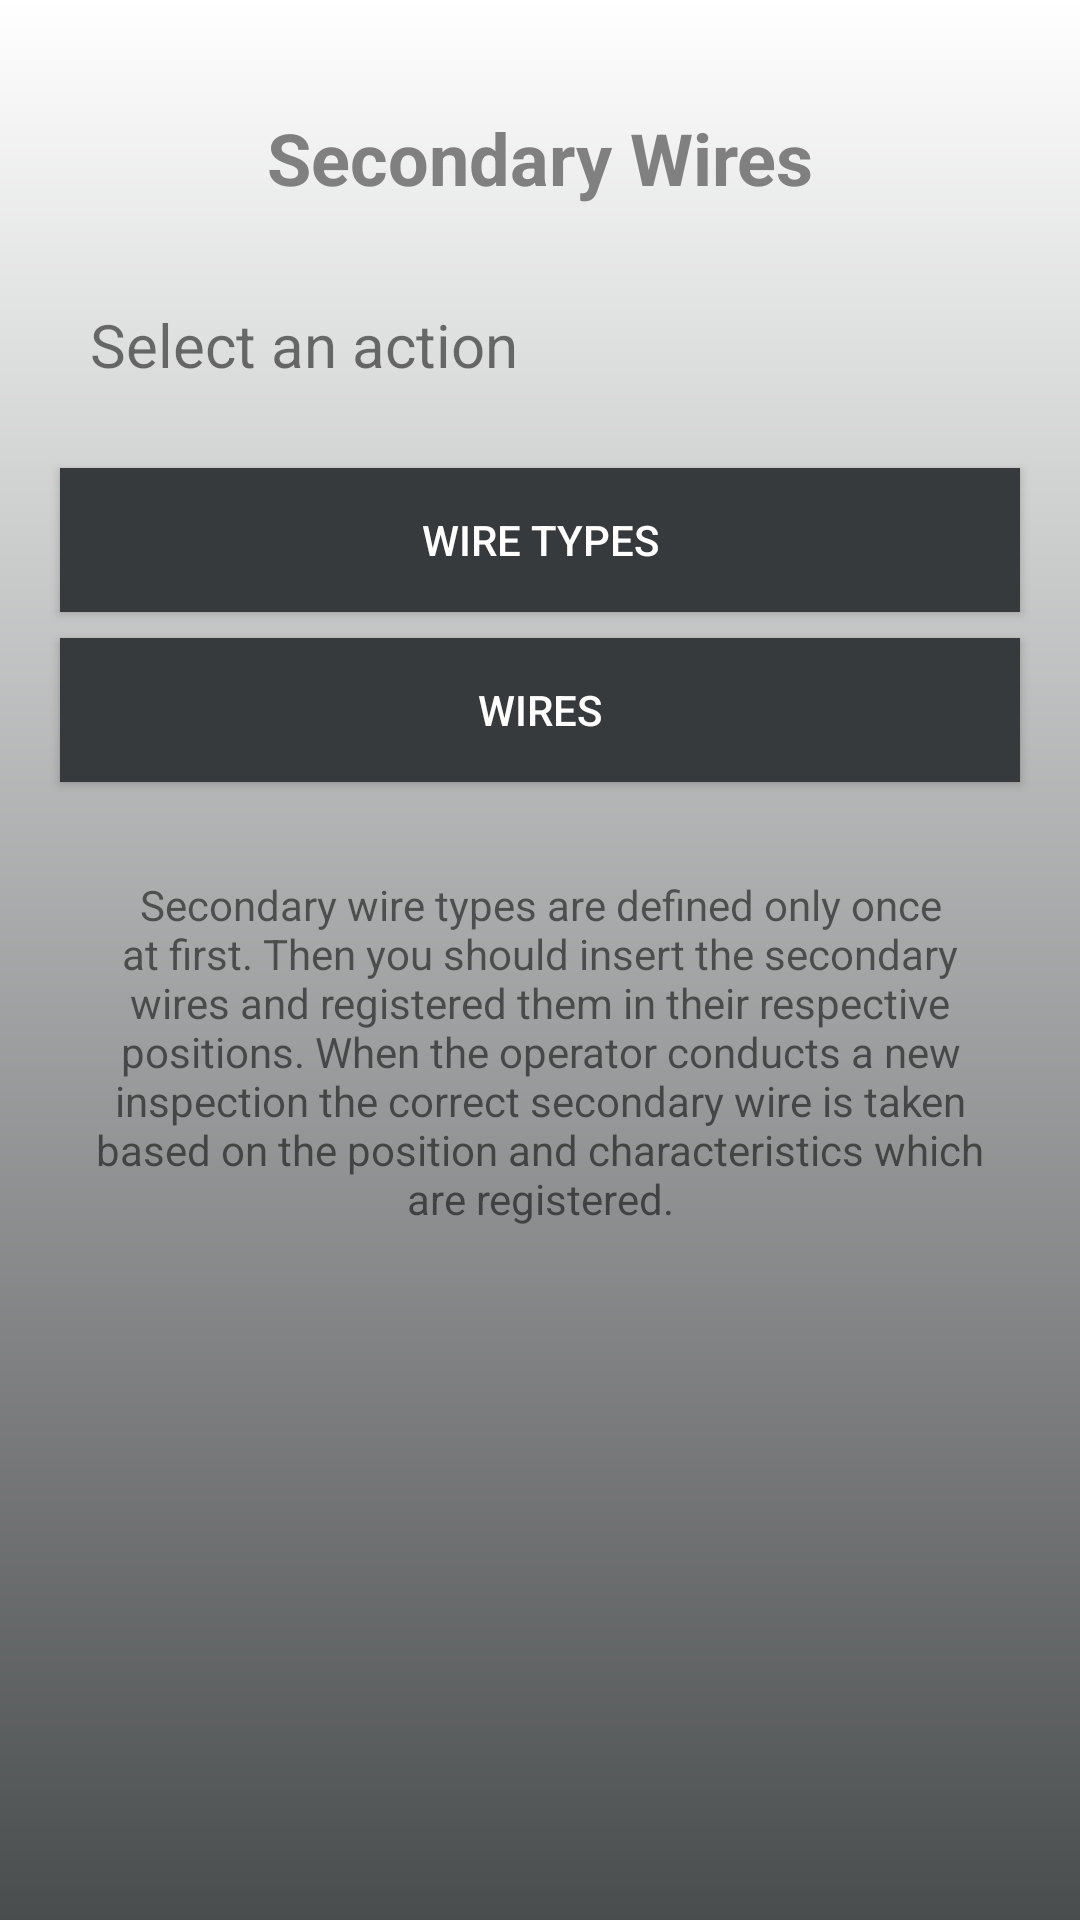

Reconstruct the res/layout file that produces this screen, plus the resources it refers to.
<!-- AndroidManifest.xml: application theme Theme.SAFELINECRANES -->
<!-- res/layout/fragment_product.xml -->
<?xml version="1.0" encoding="utf-8"?>
<FrameLayout xmlns:android="http://schemas.android.com/apk/res/android"
    xmlns:tools="http://schemas.android.com/tools"
    android:layout_width="match_parent"
    android:layout_height="match_parent"
    xmlns:app="http://schemas.android.com/apk/res-auto"
    android:background="@drawable/card_background_global"
    tools:context=".ui.products.ProductFragment">

    <androidx.constraintlayout.widget.ConstraintLayout
        android:layout_width="match_parent"
        android:layout_height="match_parent">

        <TextView
            android:id="@+id/products_title"
            android:layout_width="wrap_content"
            android:layout_height="wrap_content"
            android:text="@string/products_header"
            android:textColor="@android:color/tertiary_text_dark"
            android:textSize="24sp"
            android:textStyle="bold"
            app:layout_constraintBottom_toBottomOf="parent"
            app:layout_constraintEnd_toEndOf="parent"
            app:layout_constraintStart_toStartOf="parent"
            app:layout_constraintTop_toTopOf="parent"
            app:layout_constraintVertical_bias="0.060000002" />

        <TextView
            android:id="@+id/products_subtitle"
            android:layout_width="wrap_content"
            android:layout_height="wrap_content"
            android:layout_marginStart="30dp"
            android:textSize="20sp"
            android:text="@string/products_details"
            app:layout_constraintBottom_toBottomOf="parent"
            app:layout_constraintEnd_toEndOf="parent"
            app:layout_constraintHorizontal_bias="0.0"
            app:layout_constraintStart_toStartOf="parent"
            app:layout_constraintTop_toBottomOf="@+id/products_title"
            app:layout_constraintVertical_bias="0.060000002" />

        <Button
            android:id="@+id/btn_ropes"
            android:layout_width="match_parent"
            android:layout_height="wrap_content"
            android:layout_below="@+id/products_subtitle"
            android:layout_marginLeft="20dp"
            android:layout_marginTop="5dp"
            android:layout_marginRight="20dp"
            android:layout_marginBottom="5dp"
            android:text="@string/products_btn1"
            android:background="#373A3C"
            android:textColor="@android:color/white"
            app:layout_constraintBottom_toBottomOf="parent"
            app:layout_constraintEnd_toEndOf="parent"
            app:layout_constraintStart_toStartOf="parent"
            app:layout_constraintTop_toBottomOf="@+id/btn_rope_types"
            app:layout_constraintVertical_bias="0.01" />

        <Button
            android:id="@+id/btn_rope_types"
            android:layout_width="match_parent"
            android:layout_height="wrap_content"
            android:layout_marginLeft="20dp"
            android:layout_marginTop="5dp"
            android:layout_marginRight="20dp"
            android:layout_marginBottom="5dp"
            android:text="@string/products_btn2"
            android:background="#373A3C"
            android:textColor="@android:color/white"
            app:layout_constraintBottom_toBottomOf="parent"
            app:layout_constraintEnd_toEndOf="parent"
            app:layout_constraintHorizontal_bias="1.0"
            app:layout_constraintStart_toStartOf="parent"
            app:layout_constraintTop_toBottomOf="@+id/products_subtitle"
            app:layout_constraintVertical_bias="0.05" />

        <TextView
            android:id="@+id/textView_products"
            android:layout_width="0dp"
            android:layout_height="wrap_content"
            android:layout_marginStart="30dp"
            android:layout_marginEnd="30dp"
            android:text="@string/products_footer"
            android:textAlignment="center"
            app:layout_constraintBottom_toBottomOf="parent"
            app:layout_constraintEnd_toEndOf="parent"
            app:layout_constraintStart_toStartOf="parent"
            app:layout_constraintTop_toBottomOf="@+id/btn_ropes"
            app:layout_constraintVertical_bias="0.120000005" />

    </androidx.constraintlayout.widget.ConstraintLayout>

</FrameLayout>
<!-- resources referenced by this layout -->
<resources>
  <!-- drawable card_background_global (drawable) -->
  <?xml version="1.0" encoding="utf-8"?>
  <shape xmlns:android="http://schemas.android.com/apk/res/android">
      <gradient
          android:startColor="#4A4D4E"
          android:endColor="#ffffff"
          android:angle="90">
      </gradient>
  </shape>
  <string name="products_btn1">Wires</string>
  <string name="products_btn2">Wire Types</string>
  <string name="products_details">Select an action</string>
  <string name="products_footer">Secondary wire types are defined only once at first. Then you should insert the secondary wires and registered them in their respective positions. When the operator conducts a new inspection the correct secondary wire is taken based on the position and characteristics which are registered.</string>
  <string name="products_header">Secondary Wires</string>
  <style name="Theme.SAFELINECRANES" parent="Theme.MaterialComponents.DayNight.DarkActionBar">
          
  
  
  
          <item name="colorPrimary">@color/black</item>
          <item name="colorPrimaryVariant">@color/black</item>
          <item name="colorOnPrimary">@color/white</item>
          
          <item name="colorSecondary">@color/teal_200</item>
          <item name="colorSecondaryVariant">@color/teal_700</item>
          <item name="colorOnSecondary">@color/black</item>
          
          <item name="android:statusBarColor" tools:targetApi="l">?attr/colorPrimaryVariant</item>
          
      </style>
  <color name="black">#FF000000</color>
  <color name="white">#FFFFFFFF</color>
  <color name="teal_200">#FF03DAC5</color>
  <color name="teal_700">#FF018786</color>
</resources>
